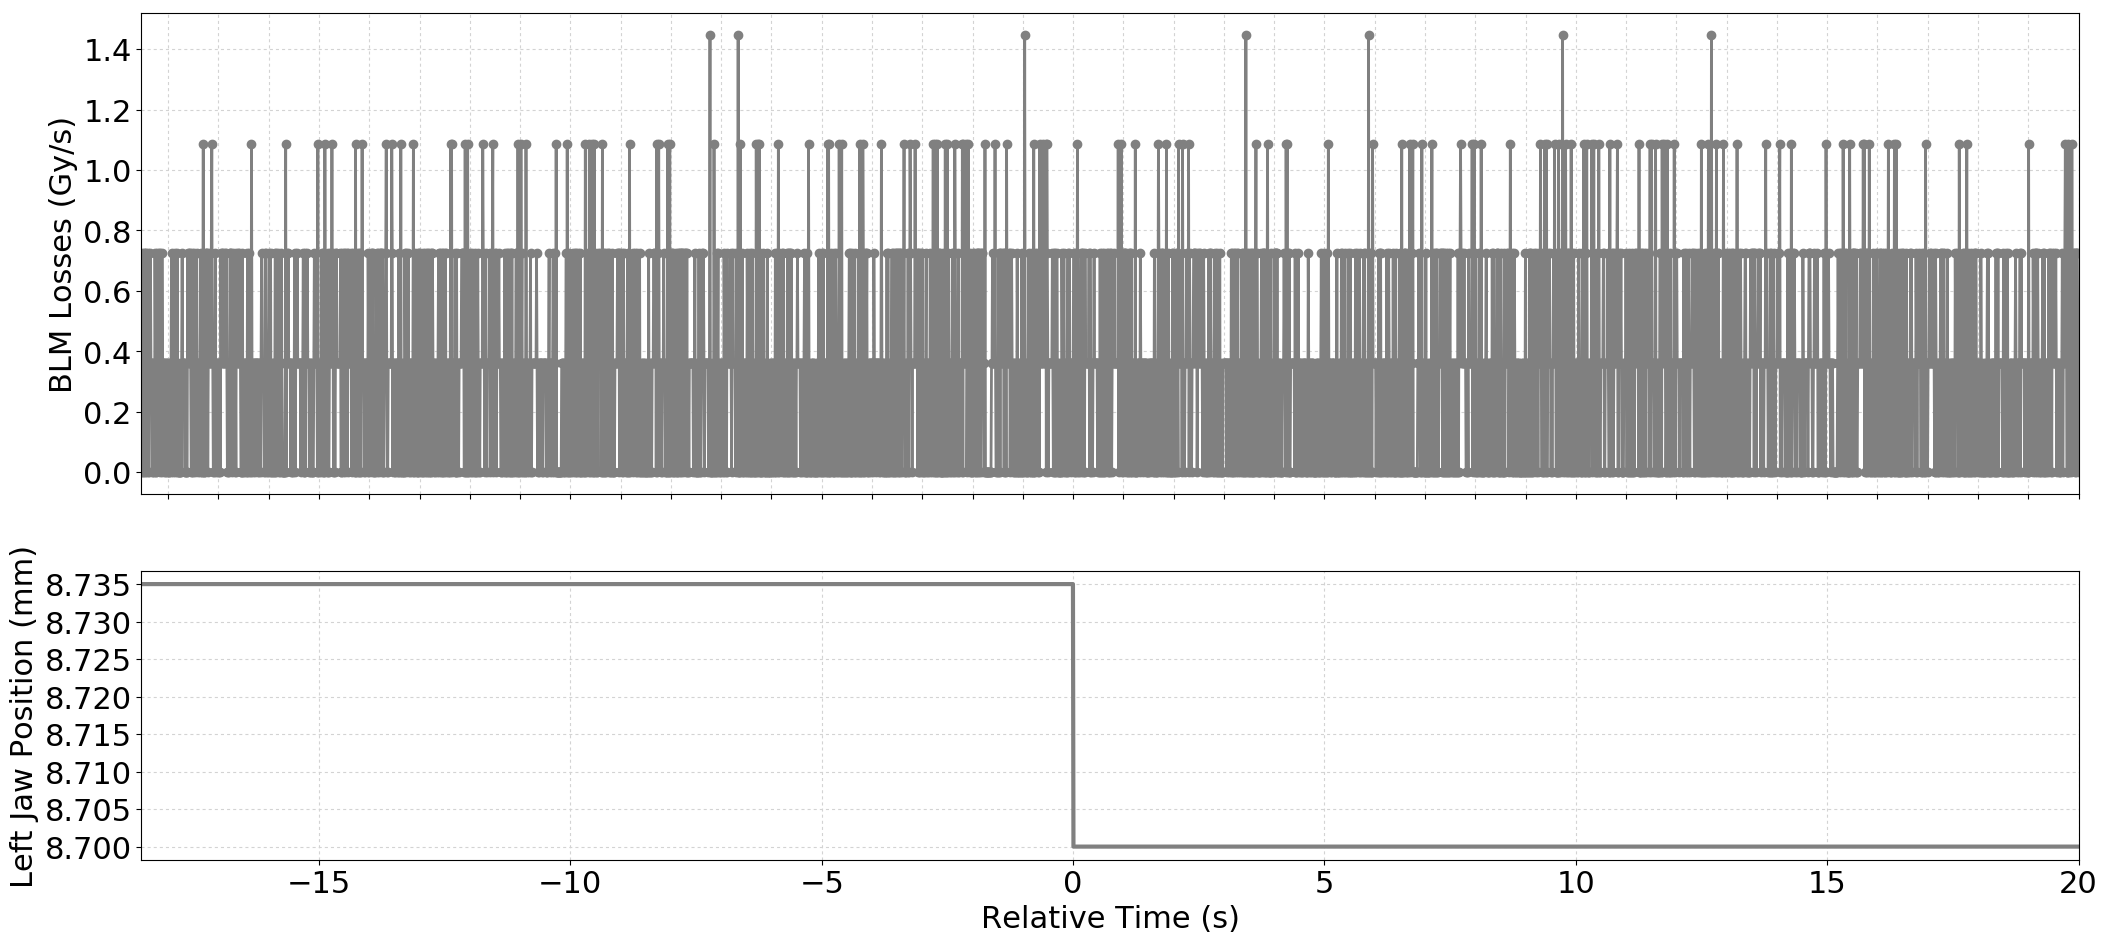

Values plotted in this chart, from the file beside it:
Timestamp, position, BLMTI.04L5.B1I10_TCTPH.4L5.B1
1494173400490, 8.735, 0.0
1494173400500, 8.735, 3.6200000000000004e-07
1494173400510, 8.735, 7.240000000000001e-07
1494173400520, 8.735, 0.0
1494173400530, 8.735, 0.0
1494173400540, 8.735, 7.240000000000001e-07
1494173400550, 8.735, 3.6200000000000004e-07
1494173400560, 8.735, 7.240000000000001e-07
1494173400570, 8.735, 0.0
1494173400580, 8.735, 0.0
1494173400590, 8.735, 7.240000000000001e-07
1494173400600, 8.735, 3.6200000000000004e-07
1494173400610, 8.735, 3.6200000000000004e-07
1494173400620, 8.735, 0.0
1494173400630, 8.735, 7.240000000000001e-07
1494173400640, 8.735, 0.0
1494173400650, 8.735, 3.6200000000000004e-07
1494173400660, 8.735, 3.6200000000000004e-07
1494173400670, 8.735, 7.240000000000001e-07
1494173400680, 8.735, 3.6200000000000004e-07
1494173400690, 8.735, 3.6200000000000004e-07
1494173400700, 8.735, 3.6200000000000004e-07
1494173400710, 8.735, 0.0
1494173400720, 8.735, 0.0
1494173400730, 8.735, 3.6200000000000004e-07
1494173400740, 8.735, 3.6200000000000004e-07
1494173400750, 8.735, 0.0
1494173400760, 8.735, 7.240000000000001e-07
1494173400770, 8.735, 3.6200000000000004e-07
1494173400780, 8.735, 0.0
1494173400790, 8.735, 0.0
1494173400800, 8.735, 7.240000000000001e-07
1494173400810, 8.735, 3.6200000000000004e-07
1494173400820, 8.735, 3.6200000000000004e-07
1494173400830, 8.735, 3.6200000000000004e-07
1494173400840, 8.735, 7.240000000000001e-07
1494173400850, 8.735, 0.0
1494173400860, 8.735, 7.240000000000001e-07
1494173400870, 8.735, 3.6200000000000004e-07
1494173400880, 8.735, 3.6200000000000004e-07
1494173400890, 8.735, 0.0
1494173400900, 8.735, 7.240000000000001e-07
1494173400910, 8.735, 3.6200000000000004e-07
1494173400920, 8.735, 3.6200000000000004e-07
1494173400930, 8.735, 3.6200000000000004e-07
1494173400940, 8.735, 3.6200000000000004e-07
1494173400950, 8.735, 0.0
1494173400960, 8.735, 0.0
1494173400970, 8.735, 3.6200000000000004e-07
1494173400980, 8.735, 3.6200000000000004e-07
1494173400990, 8.735, 3.6200000000000004e-07
1494173401000, 8.735, 0.0
1494173401010, 8.735, 0.0
1494173401020, 8.735, 3.6200000000000004e-07
1494173401030, 8.735, 0.0
1494173401040, 8.735, 0.0
1494173401050, 8.735, 3.6200000000000004e-07
1494173401060, 8.735, 3.6200000000000004e-07
1494173401070, 8.735, 0.0
1494173401080, 8.735, 3.6200000000000004e-07
... 3,795 more rows
